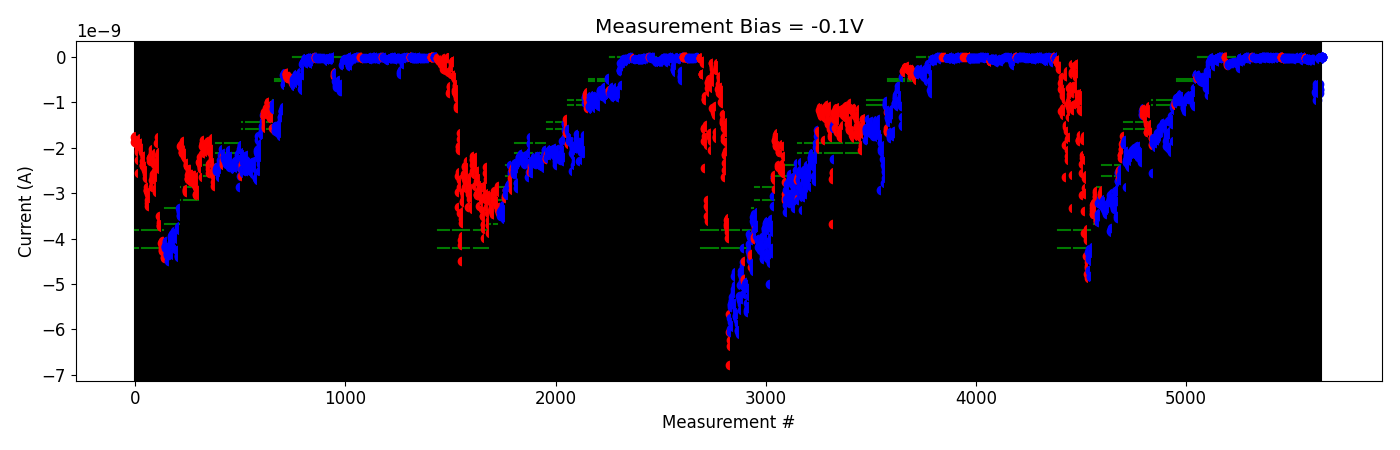

The data file committed next to this chart (first rows):
# pulse_v, pulse_width, num_applied, meas_v, i_0, i_1, i_2, i_3, i_4
-5.000000000000000000e-01, 4.999999999999999774e-07, 1.000000000000000000e+03, -1.000000000000000056e-01, -1.604681750000000025e-10, -1.843241670000000239e-10, -1.449217799999999956e-10, -1.647590480000000013e-10, -1.921480910000000194e-10
-5.000000000000000000e-01, 4.999999999999999774e-07, 1.000000000000000000e+03, -1.000000000000000056e-01, -1.749045960000000019e-10, -1.719424730000000023e-10, -1.762421550000000132e-10, -1.688247630000000079e-10, -1.660616150000000013e-10
-1.000000000000000000e+00, 4.999999999999999774e-07, 1.000000000000000000e+03, -1.000000000000000056e-01, -1.688784800000000169e-10, -1.629260500000000073e-10, -1.720611419999999984e-10, -1.695149360000000234e-10, -1.768357149999999952e-10
-1.500000000000000000e+00, 4.999999999999999774e-07, 1.000000000000000000e+03, -1.000000000000000056e-01, -1.589528609999999950e-10, -1.484721170000000060e-10, -1.308618629999999972e-10, -1.333545020000000110e-10, -1.339447690000000113e-10
-2.000000000000000000e+00, 4.999999999999999774e-07, 1.000000000000000000e+03, -1.000000000000000056e-01, -1.454439519999999976e-10, -1.314524989999999973e-10, -1.369994300000000121e-10, -1.403774520000000131e-10, -1.437251829999999958e-10
-2.500000000000000000e+00, 4.999999999999999774e-07, 1.000000000000000000e+03, -1.000000000000000056e-01, -1.351943069999999859e-10, -1.266700590000000022e-10, -1.400801000000000021e-10, -1.323132200000000040e-10, -1.456327740000000040e-10
-3.000000000000000000e+00, 4.999999999999999774e-07, 1.000000000000000000e+03, -1.000000000000000056e-01, -1.374675529999999943e-10, -1.280105719999999998e-10, -1.406791300000000010e-10, -1.306906329999999873e-10, -1.309628879999999927e-10
-3.500000000000000000e+00, 4.999999999999999774e-07, 1.000000000000000000e+03, -1.000000000000000056e-01, -1.278916650000000085e-10, -1.138000509999999945e-10, -1.151627440000000004e-10, -1.145317860000000012e-10, -1.236250350000000004e-10
-4.000000000000000000e+00, 4.999999999999999774e-07, 1.000000000000000000e+03, -1.000000000000000056e-01, -1.267495190000000149e-10, -1.175491650000000258e-10, -1.241450340000000211e-10, -1.329013860000000129e-10, -1.271907810000000072e-10
-4.500000000000000000e+00, 4.999999999999999774e-07, 1.000000000000000000e+03, -1.000000000000000056e-01, -1.396331130000000201e-10, -1.352043620000000065e-10, -1.331056040000000147e-10, -1.363725260000000138e-10, -1.339151430000000086e-10
-5.000000000000000000e+00, 4.999999999999999774e-07, 1.000000000000000000e+03, -1.000000000000000056e-01, -1.480266469999999885e-10, -1.246068610000000135e-10, -1.322422440000000033e-10, -1.356529880000000105e-10, -1.495483020000000052e-10
-5.500000000000000000e+00, 4.999999999999999774e-07, 1.000000000000000000e+03, -1.000000000000000056e-01, -1.635962790000000129e-10, -1.967705169999999909e-10, -2.570380760000000252e-10, -2.038881160000000044e-10, -1.984702192000000109e-10
-6.000000000000000000e+00, 4.999999999999999774e-07, 1.000000000000000000e+03, -1.000000000000000056e-01, -3.838183900000000261e-11, -2.670701979999999931e-11, -3.841541720000000556e-11, -3.845447740000000006e-11, -3.789732379999999929e-11
-6.000000000000000000e+00, 4.999999999999999774e-07, 1.000000000000000000e+03, -1.000000000000000056e-01, -6.900166359999999828e-11, -7.274830279999999689e-11, -7.407018700000000701e-11, -7.907518960000000182e-11, -8.291800959999999776e-11
-6.500000000000000000e+00, 4.999999999999999774e-07, 1.000000000000000000e+03, -1.000000000000000056e-01, -7.767821339999999314e-11, -9.757101540000000340e-11, -9.055225000000000646e-11, -1.046908163999999955e-10, -9.687687240000000963e-11
-7.000000000000000000e+00, 4.999999999999999774e-07, 1.000000000000000000e+03, -1.000000000000000056e-01, -6.764337240000000662e-11, -6.954295160000001047e-11, -5.233557680000000929e-11, -5.234931459999999742e-11, -5.437677520000000981e-11
-7.000000000000000000e+00, 4.999999999999999774e-07, 1.000000000000000000e+03, -1.000000000000000056e-01, -6.751232820000000115e-11, -5.778119480000000448e-11, -6.464213440000000025e-11, -6.836208559999999905e-11, -6.585167600000000856e-11
-7.500000000000000000e+00, 4.999999999999999774e-07, 1.000000000000000000e+03, -1.000000000000000056e-01, -3.683444140000000193e-11, -3.460227180000000158e-11, -3.762808580000000350e-11, -3.617602160000000211e-11, -3.334167579999999612e-11
-7.500000000000000000e+00, 4.999999999999999774e-07, 1.000000000000000000e+03, -1.000000000000000056e-01, -1.470644399999999917e-11, -1.689740089999999999e-11, -1.840649739999999847e-11, -2.403977510000000119e-11, -2.317522570000000115e-11
-8.000000000000000000e+00, 4.999999999999999774e-07, 1.000000000000000000e+03, -1.000000000000000056e-01, -8.233016600000000048e-12, -2.152608289999999955e-11, -1.884403970000000200e-11, -1.950502135000000242e-11, -1.815049290000000020e-11
-8.000000000000000000e+00, 4.999999999999999774e-07, 1.000000000000000000e+03, -1.000000000000000056e-01, -1.504674389999999999e-11, -1.715004969999999984e-11, -1.853225490000000234e-11, -2.330788930000000117e-11, -2.137625785000000122e-11
-8.000000000000000000e+00, 4.999999999999999774e-07, 1.000000000000000000e+03, -1.000000000000000056e-01, -2.050222590000000245e-11, -2.224382819999999870e-11, -2.271007895000000354e-11, -2.266238935000000036e-11, -2.360581215000000080e-11
-8.000000000000000000e+00, 4.999999999999999774e-07, 1.000000000000000000e+03, -1.000000000000000056e-01, -4.882807580000000170e-11, -3.921675295000000260e-11, -4.230459220000000650e-11, -3.256483720000000243e-11, -2.920659905000000144e-11
-8.000000000000000000e+00, 4.999999999999999774e-07, 1.000000000000000000e+03, -1.000000000000000056e-01, -1.218650495000000066e-11, -7.925400599999999675e-12, -8.103328250000000167e-12, -7.338249149999999669e-12, -7.930075550000000331e-12
2.000000000000000111e-01, 4.999999999999999774e-07, 1.000000000000000000e+03, -1.000000000000000056e-01, -9.518772350000000388e-12, -9.529527400000000203e-12, -9.706196499999999576e-12, -1.410193960000000016e-11, -1.411017665000000045e-11
-2.000000000000000111e-01, 4.999999999999999774e-07, 1.000000000000000000e+03, -1.000000000000000056e-01, -1.894994325000000100e-11, -1.895905900000000124e-11, -1.721575340000000078e-11, -1.508372470000000258e-11, -1.260530424999999924e-11
-4.000000000000000222e-01, 4.999999999999999774e-07, 1.000000000000000000e+03, -1.000000000000000056e-01, -1.601859084999999918e-11, -1.660902129999999857e-11, -1.679468120000000199e-11, -1.510062359999999958e-11, -1.320908580000000102e-11
-6.000000000000000888e-01, 4.999999999999999774e-07, 1.000000000000000000e+03, -1.000000000000000056e-01, -2.397253025000000079e-11, -2.264834189999999989e-11, -2.888386285000000334e-11, -2.009926365000000021e-11, -4.033367885000000040e-11
-1.100000000000000089e+00, 4.999999999999999774e-07, 1.000000000000000000e+03, -1.000000000000000056e-01, -3.787591445000000127e-11, -3.005638394999999906e-11, -2.879874155000000224e-11, -2.766223930000000472e-11, -3.363451395000000090e-11
-1.600000000000000089e+00, 4.999999999999999774e-07, 1.000000000000000000e+03, -1.000000000000000056e-01, -3.346558499999999932e-11, -2.676672755000000443e-11, -3.563677929999999792e-11, -2.287224915000000194e-11, -2.208861320000000218e-11
-2.100000000000000089e+00, 4.999999999999999774e-07, 1.000000000000000000e+03, -1.000000000000000056e-01, -2.463154895000000060e-11, -2.365924780000000094e-11, -2.586169145000000391e-11, -3.731186925000000303e-11, -2.427113469999999968e-11
-2.600000000000000089e+00, 4.999999999999999774e-07, 1.000000000000000000e+03, -1.000000000000000056e-01, -2.300029614999999944e-11, -2.394007874999999878e-11, -2.281458969999999985e-11, -3.420527590000000070e-11, -2.398799669999999968e-11
-3.100000000000000089e+00, 4.999999999999999774e-07, 1.000000000000000000e+03, -1.000000000000000056e-01, -3.152379994999999617e-11, -2.752005575000000055e-11, -2.575398305000000185e-11, -2.616477154999999988e-11, -2.409047785000000053e-11
-3.600000000000000089e+00, 4.999999999999999774e-07, 1.000000000000000000e+03, -1.000000000000000056e-01, -1.647849690000000236e-11, -1.665634265000000081e-11, -1.655256289999999996e-11, -1.793602230000000269e-11, -1.594734794999999952e-11
-3.800000000000000266e+00, 4.999999999999999774e-07, 1.000000000000000000e+03, -1.000000000000000056e-01, -1.730310275000000043e-11, -1.486844225000000009e-11, -1.504968450000000113e-11, -1.701728945000000057e-11, -1.694382429999999924e-11
-4.000000000000000000e+00, 4.999999999999999774e-07, 1.000000000000000000e+03, -1.000000000000000056e-01, -1.691508615000000017e-11, -1.658440665000000171e-11, -1.585867304999999885e-11, -1.645105329999999934e-11, -1.572603920000000146e-11
-4.200000000000000178e+00, 4.999999999999999774e-07, 1.000000000000000000e+03, -1.000000000000000056e-01, -1.871117075000000137e-11, -1.964099595000000091e-11, -1.886721624999999910e-11, -1.706569834999999892e-11, -1.792874080000000309e-11
-4.400000000000000355e+00, 4.999999999999999774e-07, 1.000000000000000000e+03, -1.000000000000000056e-01, -1.617687825000000185e-11, -1.575912930000000052e-11, -1.556053554999999971e-11, -1.566174600000000050e-11, -1.664071569999999974e-11
-4.600000000000000533e+00, 4.999999999999999774e-07, 1.000000000000000000e+03, -1.000000000000000056e-01, -1.799881975000000131e-11, -1.696548095000000108e-11, -1.656456660000000164e-11, -1.855645909999999976e-11, -1.653848910000000205e-11
-4.800000000000000711e+00, 4.999999999999999774e-07, 1.000000000000000000e+03, -1.000000000000000056e-01, -1.769324865000000201e-11, -1.580998884999999991e-11, -1.657010409999999938e-11, -2.082696370000000248e-11, -2.116060360000000059e-11
-5.300000000000000711e+00, 4.999999999999999774e-07, 1.000000000000000000e+03, -1.000000000000000056e-01, -1.922368255000000060e-11, -1.967709875000000073e-11, -2.027449080000000246e-11, -2.070088150000000182e-11, -2.028721130000000110e-11
-5.500000000000000888e+00, 4.999999999999999774e-07, 1.000000000000000000e+03, -1.000000000000000056e-01, -1.787507165000000064e-11, -1.660868719999999958e-11, -1.326662650000000079e-11, -1.374242904999999909e-11, -1.710271895000000187e-11
-5.700000000000001066e+00, 4.999999999999999774e-07, 1.000000000000000000e+03, -1.000000000000000056e-01, -2.356531360000000156e-11, -1.848056024999999910e-11, -1.897027725000000025e-11, -1.786561520000000083e-11, -1.779762595000000046e-11
-5.900000000000001243e+00, 4.999999999999999774e-07, 1.000000000000000000e+03, -1.000000000000000056e-01, -2.054114575000000156e-11, -2.314878480000000180e-11, -2.345685224999999944e-11, -2.351129224999999936e-11, -2.233826740000000203e-11
-6.400000000000001243e+00, 4.999999999999999774e-07, 1.000000000000000000e+03, -1.000000000000000056e-01, -1.607406064999999903e-11, -1.598410960000000001e-11, -1.651242735000000024e-11, -1.460475844999999876e-11, -1.514483245000000162e-11
-6.600000000000001421e+00, 4.999999999999999774e-07, 1.000000000000000000e+03, -1.000000000000000056e-01, -2.496588789999999996e-11, -2.013700480000000067e-11, -2.028745555000000154e-11, -2.122959144999999904e-11, -2.039441870000000152e-11
-6.800000000000001599e+00, 4.999999999999999774e-07, 1.000000000000000000e+03, -1.000000000000000056e-01, -1.577685244999999997e-11, -1.186817784999999999e-11, -1.047808865000000067e-11, -1.239968515000000129e-11, -1.376560779999999908e-11
-7.000000000000001776e+00, 4.999999999999999774e-07, 1.000000000000000000e+03, -1.000000000000000056e-01, -1.311758070000000155e-11, -1.260753615000000163e-11, -1.215559300000000043e-11, -1.159171365000000099e-11, -1.129847224999999930e-11
-7.200000000000001954e+00, 4.999999999999999774e-07, 1.000000000000000000e+03, -1.000000000000000056e-01, -1.801959175000000138e-11, -1.624512284999999937e-11, -2.130902410000000076e-11, -2.466721820000000056e-11, -2.440367930000000209e-11
-7.700000000000001954e+00, 4.999999999999999774e-07, 1.000000000000000000e+03, -1.000000000000000056e-01, -1.838793155000000048e-11, -1.324400805000000112e-11, -1.373581134999999978e-11, -1.407912220000000035e-11, -1.351296085000000030e-11
-7.700000000000001954e+00, 4.999999999999999774e-07, 1.000000000000000000e+03, -1.000000000000000056e-01, -7.337446600000000058e-12, -8.413645699999999335e-12, -8.176524899999999981e-12, -7.880234799999999375e-12, -7.334688050000000612e-12
2.000000000000000111e-01, 4.999999999999999774e-07, 1.000000000000000000e+03, -1.000000000000000056e-01, -1.026664069999999996e-11, -8.702937100000000418e-12, -6.876445849999999873e-12, -7.130782500000000670e-12, -7.161787050000000237e-12
4.000000000000000222e-01, 4.999999999999999774e-07, 1.000000000000000000e+03, -1.000000000000000056e-01, -9.969776250000000616e-12, -8.635378449999999818e-12, -8.305003850000001267e-12, -6.533376900000000003e-12, -5.713644800000000223e-12
6.000000000000000888e-01, 4.999999999999999774e-07, 1.000000000000000000e+03, -1.000000000000000056e-01, -2.269430420000000115e-11, -1.931713160000000264e-11, -2.107362785000000335e-11, -2.008812190000000012e-11, -1.789931979999999919e-11
-2.000000000000000111e-01, 4.999999999999999774e-07, 1.000000000000000000e+03, -1.000000000000000056e-01, -2.391108570000000120e-11, -2.312219779999999890e-11, -2.079458949999999986e-11, -2.036183735000000049e-11, -1.985541084999999858e-11
-4.000000000000000222e-01, 4.999999999999999774e-07, 1.000000000000000000e+03, -1.000000000000000056e-01, -2.577600970000000401e-11, -2.365225489999999991e-11, -2.387079540000000101e-11, -2.270919010000000257e-11, -2.494355765000000025e-11
-9.000000000000000222e-01, 4.999999999999999774e-07, 1.000000000000000000e+03, -1.000000000000000056e-01, -2.561584515000000179e-11, -3.065663665000000263e-11, -2.305965805000000040e-11, -2.916486265000000010e-11, -3.526515764999999941e-11
-1.399999999999999911e+00, 4.999999999999999774e-07, 1.000000000000000000e+03, -1.000000000000000056e-01, -2.507985724999999894e-11, -2.380923925000000162e-11, -2.522048800000000178e-11, -2.480260920000000143e-11, -2.425486970000000026e-11
-1.899999999999999911e+00, 4.999999999999999774e-07, 1.000000000000000000e+03, -1.000000000000000056e-01, -2.680971140000000371e-11, -2.512124769999999929e-11, -2.578562329999999922e-11, -2.475457475000000113e-11, -2.401240639999999940e-11
-2.399999999999999911e+00, 4.999999999999999774e-07, 1.000000000000000000e+03, -1.000000000000000056e-01, -2.510689230000000038e-11, -2.380554085000000247e-11, -2.433802270000000250e-11, -2.394478184999999953e-11, -2.421508500000000112e-11
... 30 more rows
